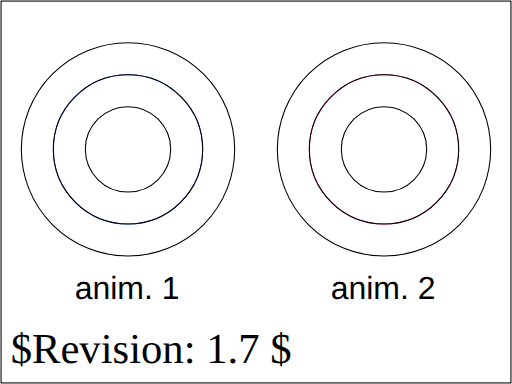
t = 0.00 s
t = 1.00 s: frame unchanged from t = 0.00 s, image omitted
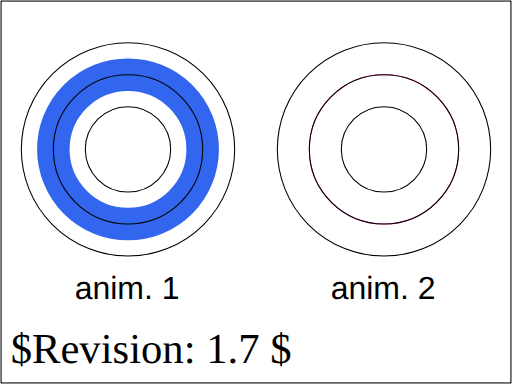
t = 3.00 s
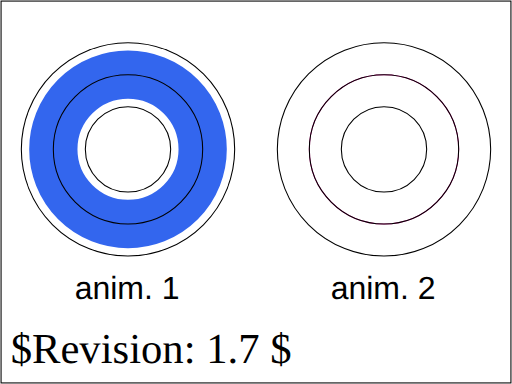
t = 4.00 s
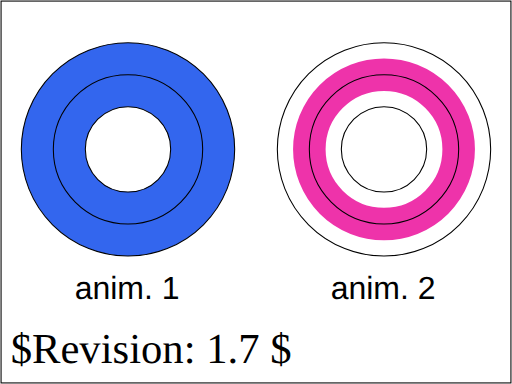
t = 5.50 s
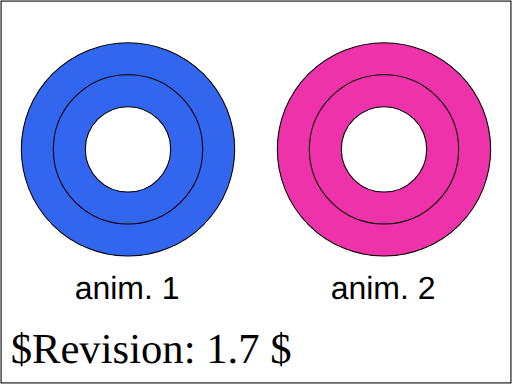
t = 7.00 s

The animated SVG that drew these frames (rendered in a browser with its animation timeline set to each time). Animation: 2 SMIL elements (animate=2); one cycle of 7.00 s.

<?xml version="1.0" encoding="UTF-8"?>
<!DOCTYPE svg PUBLIC "-//W3C//DTD SVG 1.1 Tiny//EN" "http://www.w3.org/Graphics/SVG/1.1/DTD/svg11-tiny.dtd">
<!--======================================================================-->
<!--=  Copyright 2000 World Wide Web Consortium, (Massachusetts          =-->
<!--=  Institute of Technology, Institut National de Recherche en        =-->
<!--=  Informatique et en Automatique, Keio University). All Rights      =-->
<!--=  Reserved. See http://www.w3.org/Consortium/Legal/.                =-->
<!--======================================================================-->
<!--======================================================================-->
<!-- animation-targAtt-BE-04.svg                                          -->
<!-- renamed for 1.1 suite to animate-elem-26-t                           --> 
<!-- Author : Jon Ferraiolo 10-Aug-2000                                   -->
<!--======================================================================-->
<svg version="1.1" baseProfile="tiny" xmlns="http://www.w3.org/2000/svg" xmlns:xlink="http://www.w3.org/1999/xlink" id="svg-root" width="100%" height="100%" viewBox="0 0 480 360">
	<title id="test-title">animate-elem-26-t</title>
	<desc id="test-desc">Test animation options for specifying the target attribute/property.</desc>
	<!--======================================================================-->
	<!--Content of Test Case follows...                  =====================-->
	<!--======================================================================-->
	<g id="test-body-content" font-family="Arial" font-size="30">
		<g>
			<circle cx="120" cy="140" r="70" fill="none" stroke="#36e" stroke-width="1">
				<animate attributeName="stroke-width" from="1" to="60" begin="1s" dur="4s" fill="freeze"/>
			</circle>
			<circle cx="120" cy="140" r="40" fill="none" stroke="black" stroke-width="1"/>
			<circle cx="120" cy="140" r="70" fill="none" stroke="black" stroke-width="1"/>
			<circle cx="120" cy="140" r="100" fill="none" stroke="black" stroke-width="1"/>
			<text x="70" y="280">anim. 1</text>
		</g>
		<g>
			<circle cx="360" cy="140" r="70" fill="none" stroke="#e3a" stroke-width="1">
				<animate attributeName="stroke-width" attributeType="CSS" from="1" to="60" begin="4s" dur="3s" fill="freeze"/>
			</circle>
			<circle cx="360" cy="140" r="40" fill="none" stroke="black" stroke-width="1"/>
			<circle cx="360" cy="140" r="70" fill="none" stroke="black" stroke-width="1"/>
			<circle cx="360" cy="140" r="100" fill="none" stroke="black" stroke-width="1"/>
			<text x="310" y="280">anim. 2</text>
		</g>
	</g>
	<text id="revision" x="10" y="340" font-size="40" stroke="none" fill="black">$Revision: 1.7 $</text>
	<rect id="test-frame" x="1" y="1" width="478" height="358" fill="none" stroke="#000000"/>
</svg>
